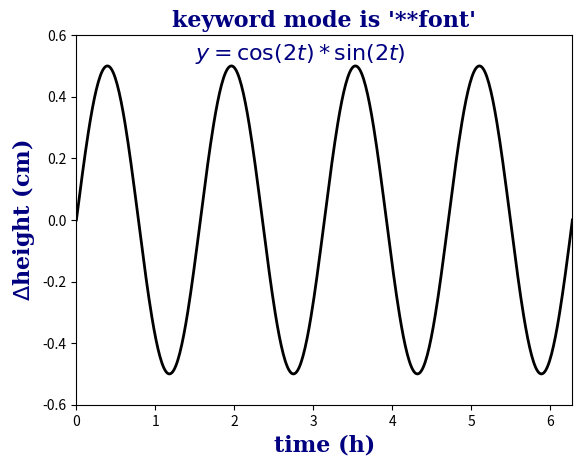

Write Python code to recreate this figure.
import matplotlib.pyplot as plt
import numpy as np

fig = plt.figure()
ax = fig.add_subplot(111)

font = {"family":"serif", "color":"navy", "weight":"black", "size":16}

x = np.linspace(0.0, 2*np.pi, 500)
y = np.cos(2*x)*np.sin(2*x)

ax.plot(x, y, color="k", ls="-", lw=2)

ax.set_title("keyword mode is '**font'", **font)
ax.text(1.5, 0.52, r"$y=\cos(2t)*\sin(2t)$", **font)
ax.set_xlabel("time (h)", **font)
ax.set_ylabel(r"$\Delta$height (cm)", **font)

ax.set_xlim(0.0, 2*np.pi)
ax.set_ylim(-0.6, 0.6)

plt.show()